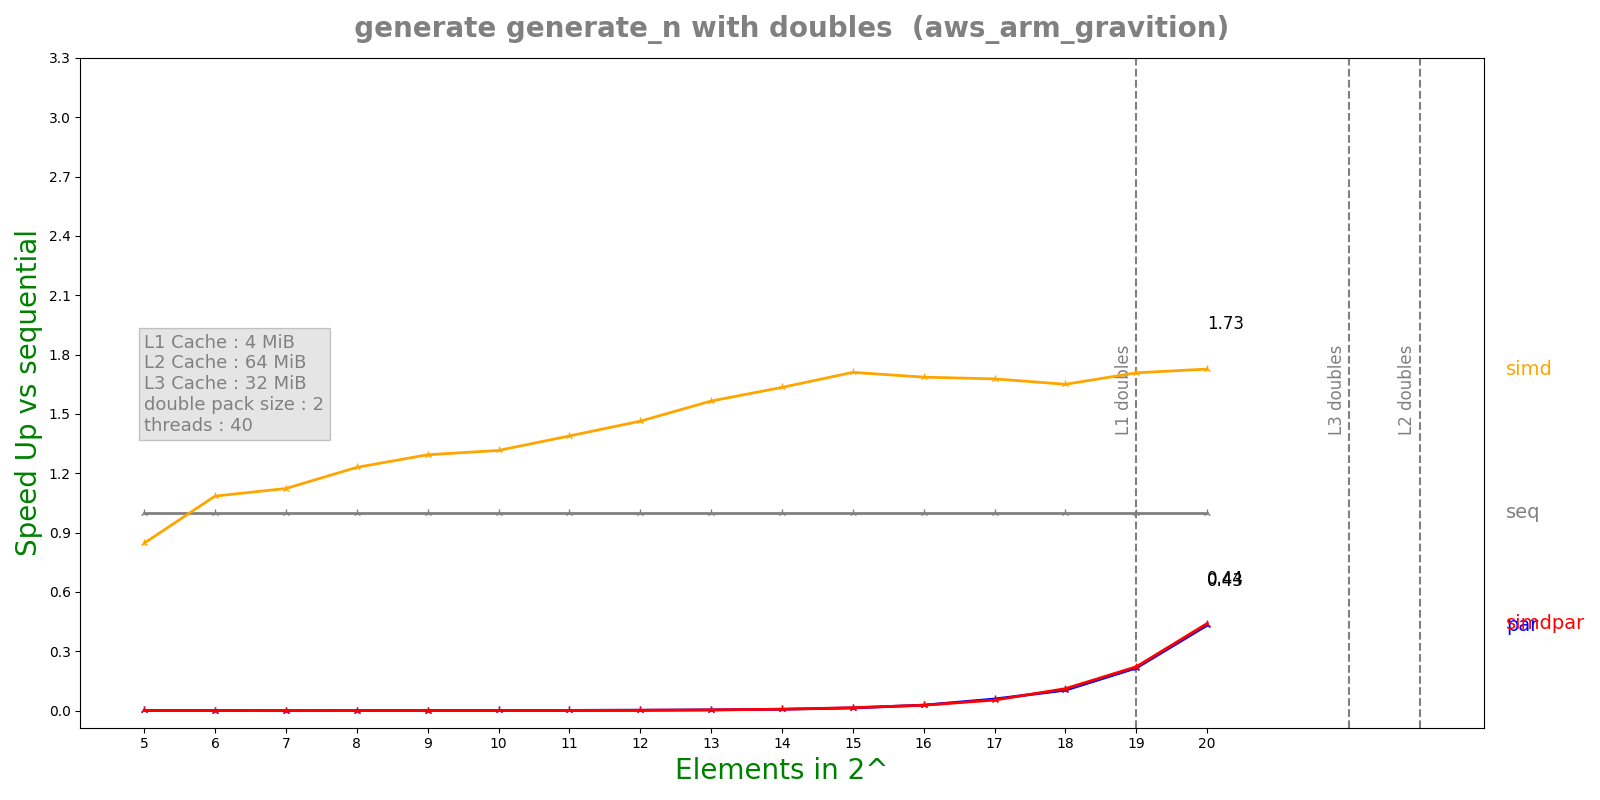

The table this chart was drawn from, first rows:
n, lane, threads, seq, simd, par, simdpar
5, 2, 40, 1.7888e-07, 2.1124e-07, 0.0001616, 0.0001577
6, 2, 40, 2.4692e-07, 2.2764e-07, 0.0003722, 0.0003648
7, 2, 40, 3.4444e-07, 3.0668e-07, 0.001201, 0.001192
8, 2, 40, 5.8232e-07, 4.7344e-07, 0.001213, 0.001246
9, 2, 40, 1.04484e-06, 8.0768e-07, 0.00121, 0.001228
10, 2, 40, 1.37975e-06, 1.04884e-06, 0.001234, 0.001223
11, 2, 40, 1.89483e-06, 1.36436e-06, 0.001245, 0.00124
12, 2, 40, 2.91833e-06, 1.99412e-06, 0.001237, 0.001246
13, 2, 40, 4.98892e-06, 3.18744e-06, 0.00121, 0.001205
14, 2, 40, 8.97842e-06, 5.49408e-06, 0.001244, 0.001194
15, 2, 40, 1.73772e-05, 1.01606e-05, 0.001249, 0.001144
16, 2, 40, 3.37502e-05, 2.00183e-05, 0.001201, 0.001217
17, 2, 40, 6.58557e-05, 3.92645e-05, 0.001116, 0.001226
18, 2, 40, 0.000129, 7.81924e-05, 0.001244, 0.001159
19, 2, 40, 0.0002628, 0.0001539, 0.001217, 0.001184
20, 2, 40, 0.0005256, 0.0003044, 0.001217, 0.001193
